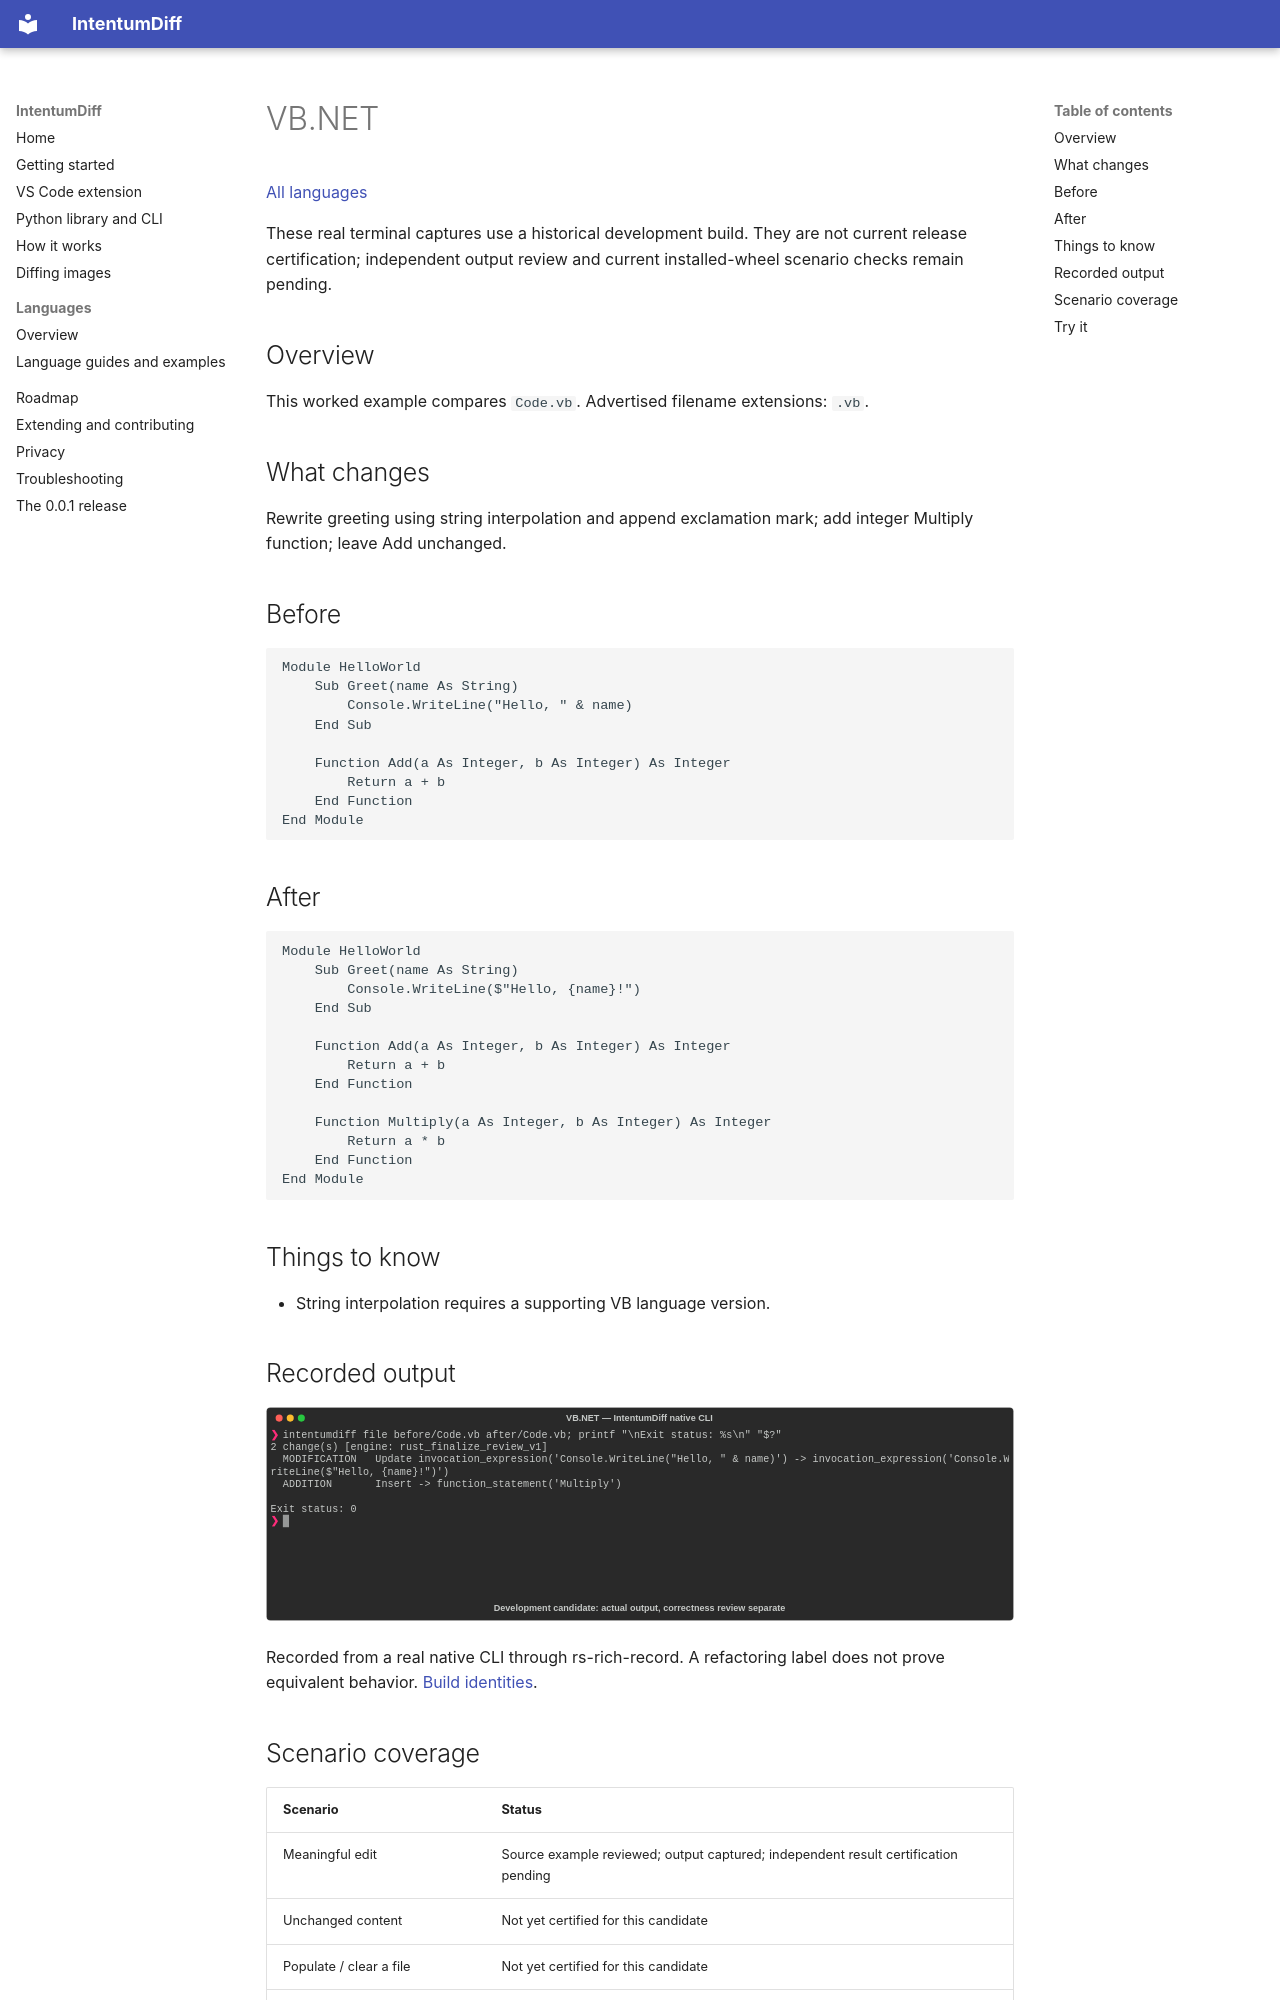

repository: buchochelliq-labs/intentumdiff-docs · page: languages/vbnet/index.html · generator: mkdocs

# VB.NET

[All languages](../gallery.md)

These real terminal captures use a historical development build. They are not current release certification; independent output review and current installed-wheel scenario checks remain pending.

## Overview

This worked example compares `Code.vb`. Advertised filename extensions: `.vb`.

## What changes

Rewrite greeting using string interpolation and append exclamation mark; add integer Multiply function; leave Add unchanged.

## Before

````text
Module HelloWorld
    Sub Greet(name As String)
        Console.WriteLine("Hello, " & name)
    End Sub

    Function Add(a As Integer, b As Integer) As Integer
        Return a + b
    End Function
End Module
````

## After

````text
Module HelloWorld
    Sub Greet(name As String)
        Console.WriteLine($"Hello, {name}!")
    End Sub

    Function Add(a As Integer, b As Integer) As Integer
        Return a + b
    End Function

    Function Multiply(a As Integer, b As Integer) As Integer
        Return a * b
    End Function
End Module
````

## Things to know

- String interpolation requires a supporting VB language version.

## Recorded output

![Actual VB.NET terminal capture](meaningful-change.svg)

Recorded from a real native CLI through rs-rich-record. A refactoring label does not prove equivalent behavior. [Build identities](../provenance.md).
